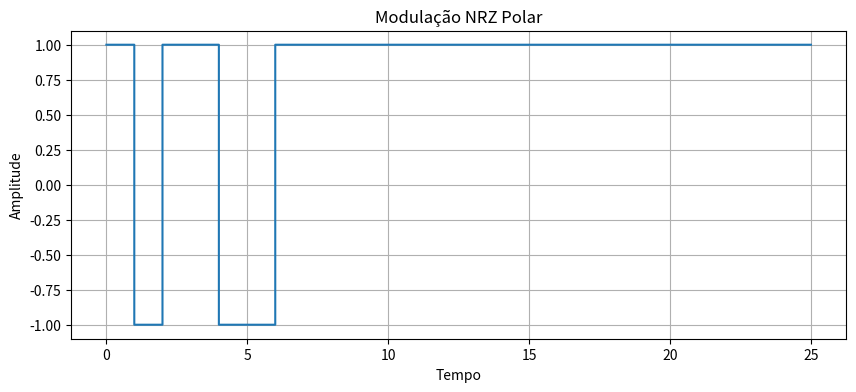

Here is the Python script that generated this plot:
import numpy as np
import matplotlib.pyplot as plt

def nrz_polar(entrada):
    """
    Função para gerar o sinal NRZ Polar a partir de uma sequência de bits.
    
    Parâmetros:
    entrada: Sequência de bits representada como uma string de '0's e '1's.
    """
    # Definição dos parâmetros
    num_bits = len(entrada)
    amostras_por_bit = 100
    V = 1  # Amplitude do sinal (V)
    
    # Sinal de saída
    y = np.array([V if bit == '1' else -V for bit in entrada for _ in range(amostras_por_bit)])
    
    # Criação do eixo X
    x = np.linspace(0, num_bits, num_bits * amostras_por_bit)

    return x, y    

# Exemplo de uso
entrada = "1011001111111111111111111"
x, y = nrz_polar(entrada)

# Plot do sinal NRZ Polar
plt.figure(figsize=(10, 4))
plt.plot(x, y, drawstyle='steps-pre')
plt.title('Modulação NRZ Polar')
plt.xlabel('Tempo')
plt.ylabel('Amplitude')
plt.grid(True)
plt.show()